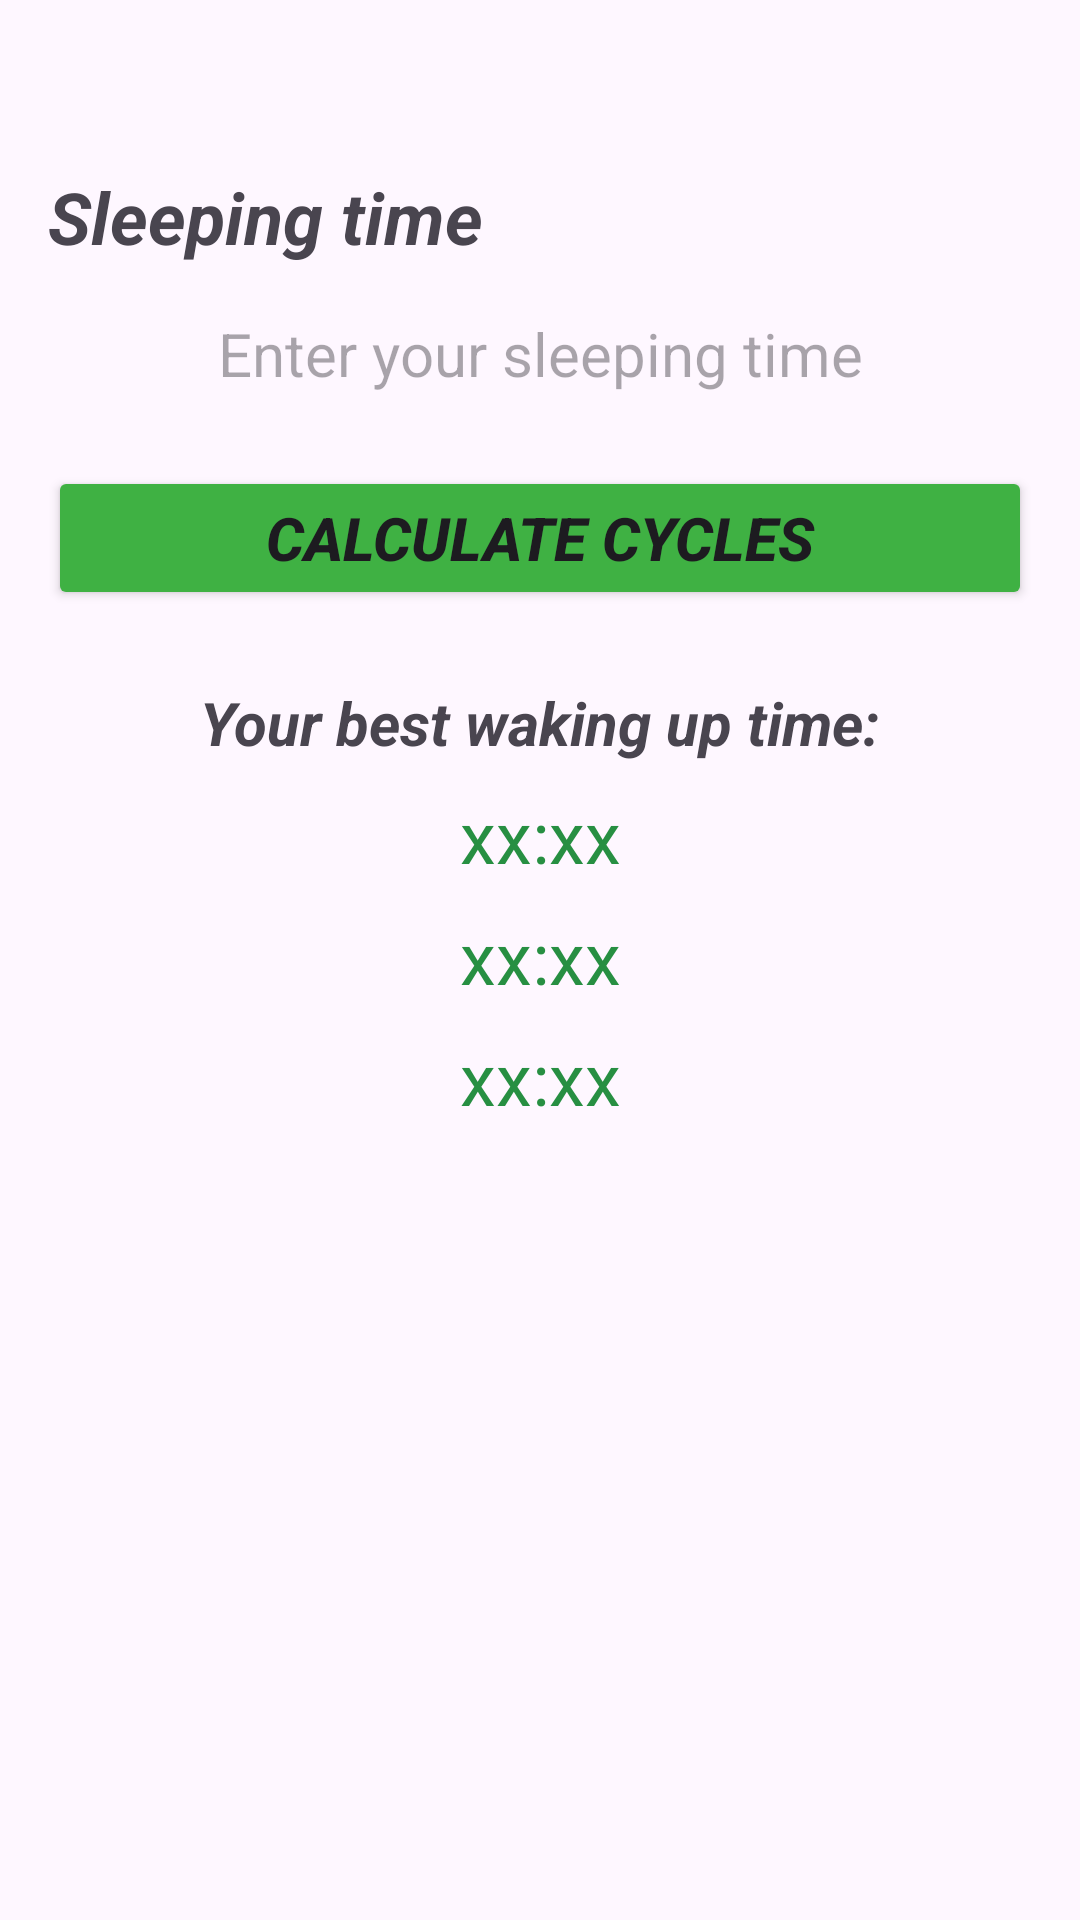

Produce the Android XML layout that renders to this screen, including the resource entries it uses.
<!-- AndroidManifest.xml: application theme Theme.HealthFriend -->
<!-- res/layout/fragment_sleep.xml -->
<?xml version="1.0" encoding="utf-8"?>
<FrameLayout xmlns:android="http://schemas.android.com/apk/res/android"
    xmlns:app="http://schemas.android.com/apk/res-auto"
    xmlns:tools="http://schemas.android.com/tools"
    android:layout_width="match_parent"
    android:layout_height="match_parent"
    tools:context=".UserScreens.Fragments.SleepFragment">

    <androidx.constraintlayout.widget.ConstraintLayout
        android:layout_width="match_parent"
        android:layout_height="match_parent"
        android:padding="16dp">

        
        <TextView
            android:id="@+id/textView"
            android:layout_width="wrap_content"
            android:layout_height="wrap_content"
            android:text="Sleeping time"
            android:textSize="24sp"
            android:textStyle="bold|italic"
            app:layout_constraintTop_toTopOf="parent"
            app:layout_constraintStart_toStartOf="parent"

            android:layout_marginTop="40dp"/>

        


        
        <TextView
            android:id="@+id/textTime"
            android:layout_width="wrap_content"
            android:layout_height="wrap_content"
            android:layout_marginTop="16dp"
            android:drawablePadding="8dp"
            android:drawableStart="@drawable/baseline_access_time_24"
            android:gravity="center_vertical"
            android:hint="Enter your sleeping time"
            android:textSize="20sp"
            app:layout_constraintTop_toBottomOf="@+id/textView"
            app:layout_constraintStart_toStartOf="parent"
            app:layout_constraintEnd_toEndOf="parent" />

        
        <Button
            android:id="@+id/button"
            android:layout_width="0dp"
            android:layout_height="wrap_content"
            android:layout_marginTop="24dp"
            android:text="Calculate Cycles"
            android:textSize="20sp"
            android:textStyle="bold|italic"
            app:backgroundTint="#3FB143"
            app:layout_constraintStart_toStartOf="parent"
            app:layout_constraintEnd_toEndOf="parent"
            app:layout_constraintTop_toBottomOf="@+id/textTime"/>

        
        <TextView
            android:id="@+id/textView3"
            android:layout_width="wrap_content"
            android:layout_height="wrap_content"
            android:layout_marginTop="24dp"
            android:text="Your best waking up time:"
            android:textSize="20sp"
            android:textStyle="bold|italic"
            app:layout_constraintStart_toStartOf="parent"
            app:layout_constraintEnd_toEndOf="parent"
            app:layout_constraintTop_toBottomOf="@+id/button"/>

        
        <TextView
            android:id="@+id/textView4"
            android:layout_width="wrap_content"
            android:layout_height="wrap_content"
            android:text="xx:xx"
            android:textColor="@color/dark_green"
            android:textSize="24sp"
            app:layout_constraintStart_toStartOf="parent"
            app:layout_constraintEnd_toEndOf="parent"
            app:layout_constraintTop_toBottomOf="@+id/textView3"
            android:layout_marginTop="8dp"/>

        
        <TextView
            android:id="@+id/textView5"
            android:layout_width="wrap_content"
            android:layout_height="wrap_content"
            android:text="xx:xx"
            android:textColor="@color/dark_green"
            android:textSize="24sp"
            app:layout_constraintStart_toStartOf="parent"
            app:layout_constraintEnd_toEndOf="parent"
            app:layout_constraintTop_toBottomOf="@+id/textView4"
            android:layout_marginTop="8dp"/>

        
        <TextView
            android:id="@+id/textView6"
            android:layout_width="wrap_content"
            android:layout_height="wrap_content"
            android:text="xx:xx"
            android:textColor="@color/dark_green"
            android:textSize="24sp"
            app:layout_constraintStart_toStartOf="parent"
            app:layout_constraintEnd_toEndOf="parent"
            app:layout_constraintTop_toBottomOf="@+id/textView5"
            android:layout_marginTop="8dp"/>

        








    </androidx.constraintlayout.widget.ConstraintLayout>

</FrameLayout>
<!-- resources referenced by this layout -->
<resources>
  <color name="dark_green">#278F42</color>
  <style name="Theme.HealthFriend" parent="Base.Theme.HealthFriend" />
  <style name="Base.Theme.HealthFriend" parent="Theme.Material3.DayNight.NoActionBar">
          
          
      </style>
</resources>
